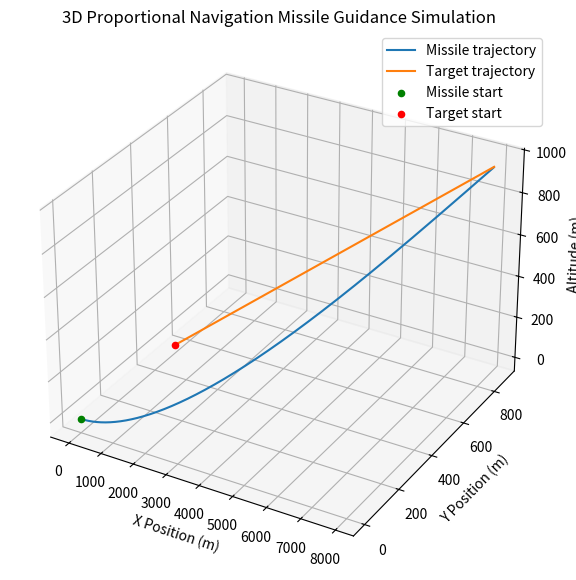

This figure's Python source:
import numpy as np
import matplotlib.pyplot as plt

# Parameters
N = 3.0                 # Navigation constant
Vm = 400.0              # Missile speed (m/s)
Vt = 250.0              # Target speed (m/s)
dt = 0.005              # Time step (s)
T_total = 30            # Total simulation time (s)
max_turn_rate = np.deg2rad(15)  # Max turn rate (rad/s)

# Initial positions (x, y, z)
R_m0 = np.array([0.0, 0.0, 0.0])       # Missile starts at origin, altitude 0 m
R_t0 = np.array([3000.0, 0.0, 500.0])  # Target starts 3 km ahead, 500 m altitude

# Initial headings (azimuth and elevation angles in radians)
# Azimuth angle: angle in x-y plane from x-axis
# Elevation angle: angle from horizontal plane upward

gamma_m_az = 0.0                   # Missile azimuth heading
gamma_m_el = 0.0                   # Missile elevation heading

gamma_t_az = np.deg2rad(10)        # Target azimuth 10 degrees
gamma_t_el = np.deg2rad(5)         # Target elevation 5 degrees

def direction_vector(azimuth, elevation):
    """Convert azimuth and elevation angles to 3D unit direction vector."""
    x = np.cos(elevation) * np.cos(azimuth)
    y = np.cos(elevation) * np.sin(azimuth)
    z = np.sin(elevation)
    return np.array([x, y, z])

def simulate_pn_3d():
    t = 0.0
    R_m = R_m0.copy()
    R_t = R_t0.copy()
    gamma_m_az_current = gamma_m_az
    gamma_m_el_current = gamma_m_el

    missile_pos = []
    target_pos = []

    while t < T_total:
        # Relative position and range
        R = R_t - R_m
        R_norm = np.linalg.norm(R)

        # LOS unit vector
        los = R / R_norm

        # Missile and target velocity vectors
        V_m_dir = direction_vector(gamma_m_az_current, gamma_m_el_current)
        V_m_vec = Vm * V_m_dir

        V_t_dir = direction_vector(gamma_t_az, gamma_t_el)
        V_t_vec = Vt * V_t_dir

        V_r = V_t_vec - V_m_vec

        # LOS rate vector: Omega = (R x V_r) / |R|^2
        Omega = np.cross(R, V_r) / (R_norm**2)

        # Magnitude of LOS rate vector
        omega_mag = np.linalg.norm(Omega)

        # Closing velocity Vc = -dR/dt = - (R · V_r) / |R|
        dR_dt = np.dot(R, V_r) / R_norm
        V_c = -dR_dt

        # Commanded lateral acceleration magnitude
        a_n = N * V_c * omega_mag

        if omega_mag > 1e-6:
            # Direction of lateral acceleration is perpendicular to LOS and in plane of rotation
            a_n_dir = -np.cross(los, Omega / omega_mag)
        else:
            a_n_dir = np.array([0.0, 0.0, 0.0])

        # Acceleration vector
        a_n_vec = a_n * a_n_dir

        # Calculate missile heading change rate vector: gamma_dot = a_n_vec / Vm
        gamma_dot_vec = a_n_vec / Vm

        # Convert gamma_dot_vec to azimuth and elevation rate (approximate)
        # This is a simplification: update azimuth and elevation angles by projecting gamma_dot_vec

        # Azimuth change: project gamma_dot_vec onto horizontal plane normal to missile velocity
        hor_proj = gamma_dot_vec - np.dot(gamma_dot_vec, V_m_dir) * V_m_dir
        hor_proj_norm = np.linalg.norm(hor_proj)
        if hor_proj_norm > 1e-8:
            # Compute azimuth and elevation changes
            # Approximate azimuth rate from horizontal projection
            az_dot = hor_proj[1] / np.cos(gamma_m_el_current)  # y-component / cos(elevation)
            el_dot = gamma_dot_vec[2]  # z-component as elevation rate
        else:
            az_dot = 0.0
            el_dot = 0.0

        # Limit turn rates (simple scalar clipping)
        az_dot = np.clip(az_dot, -max_turn_rate, max_turn_rate)
        el_dot = np.clip(el_dot, -max_turn_rate, max_turn_rate)

        # Update missile headings
        gamma_m_az_current += az_dot * dt
        gamma_m_el_current += el_dot * dt

        # Update positions
        R_m += Vm * direction_vector(gamma_m_az_current, gamma_m_el_current) * dt
        R_t += Vt * V_t_dir * dt

        missile_pos.append(R_m.copy())
        target_pos.append(R_t.copy())

        t += dt

        # Stop if missile close to target
        if R_norm < 10:
            print(f"Target intercepted at time {t:.2f} seconds!")
            break

    return np.array(missile_pos), np.array(target_pos)

missile_pos, target_pos = simulate_pn_3d()

# Plotting 3D trajectories
fig = plt.figure(figsize=(10,7))
ax = fig.add_subplot(111, projection='3d')

ax.plot(missile_pos[:,0], missile_pos[:,1], missile_pos[:,2], label='Missile trajectory')
ax.plot(target_pos[:,0], target_pos[:,1], target_pos[:,2], label='Target trajectory')

ax.scatter(missile_pos[0,0], missile_pos[0,1], missile_pos[0,2], c='green', label='Missile start')
ax.scatter(target_pos[0,0], target_pos[0,1], target_pos[0,2], c='red', label='Target start')

ax.set_xlabel('X Position (m)')
ax.set_ylabel('Y Position (m)')
ax.set_zlabel('Altitude (m)')
ax.set_title('3D Proportional Navigation Missile Guidance Simulation')
ax.legend()
plt.show()
